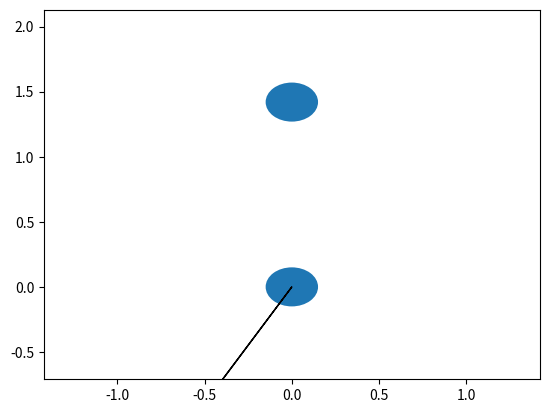

Reproduce this figure in Python.
'''
[redacted]
'''
from matplotlib import pyplot as plt
import numpy as np

class Setup:
    def __init__(self,interatomic_spacing,xray_angle):
        '''
        distances in ångstroms
        '''
        self.i_s=interatomic_spacing
        self.x_a=xray_angle
        self.radius=1.5/10
        self.fig = plt.figure()
        self.ax = self.fig.add_subplot()

    def _drawatoms(self):
        self.atom1 = [0,0]
        self.atom2 = [0,self.i_s]
        circle1 = plt.Circle(self.atom1,self.radius)
        circle2 = plt.Circle(self.atom2,self.radius)
        for circle in [circle1,circle2]:
            self.ax.add_patch(circle)

    def _getbound(self):
        self.xmin = self.atom1[0]-self.i_s
        self.xmax = self.atom1[0]+self.i_s
        self.ymin = self.atom1[1]-self.i_s/2
        self.ymax = self.atom2[1]+self.i_s/2

    def _getaxislimits(self):
        self.ax.set_xlim(self.xmin,self.xmax)
        self.ax.set_ylim(self.ymin,self.ymax)

    def _getxray(self):
        self.xray = [np.sin(self.x_a), np.cos(self.x_a)]

    def _plotxray(self):
        self.ax.arrow(0,0,self.xray[0],self.xray[1])

"""
This is the unit vector
"""

test = True
if test == True:
    s = Setup(1.42,22.5)
    s._drawatoms()
    s._getbound()
    s._getaxislimits()
    s._getxray()
    s._plotxray()
    plt.show()